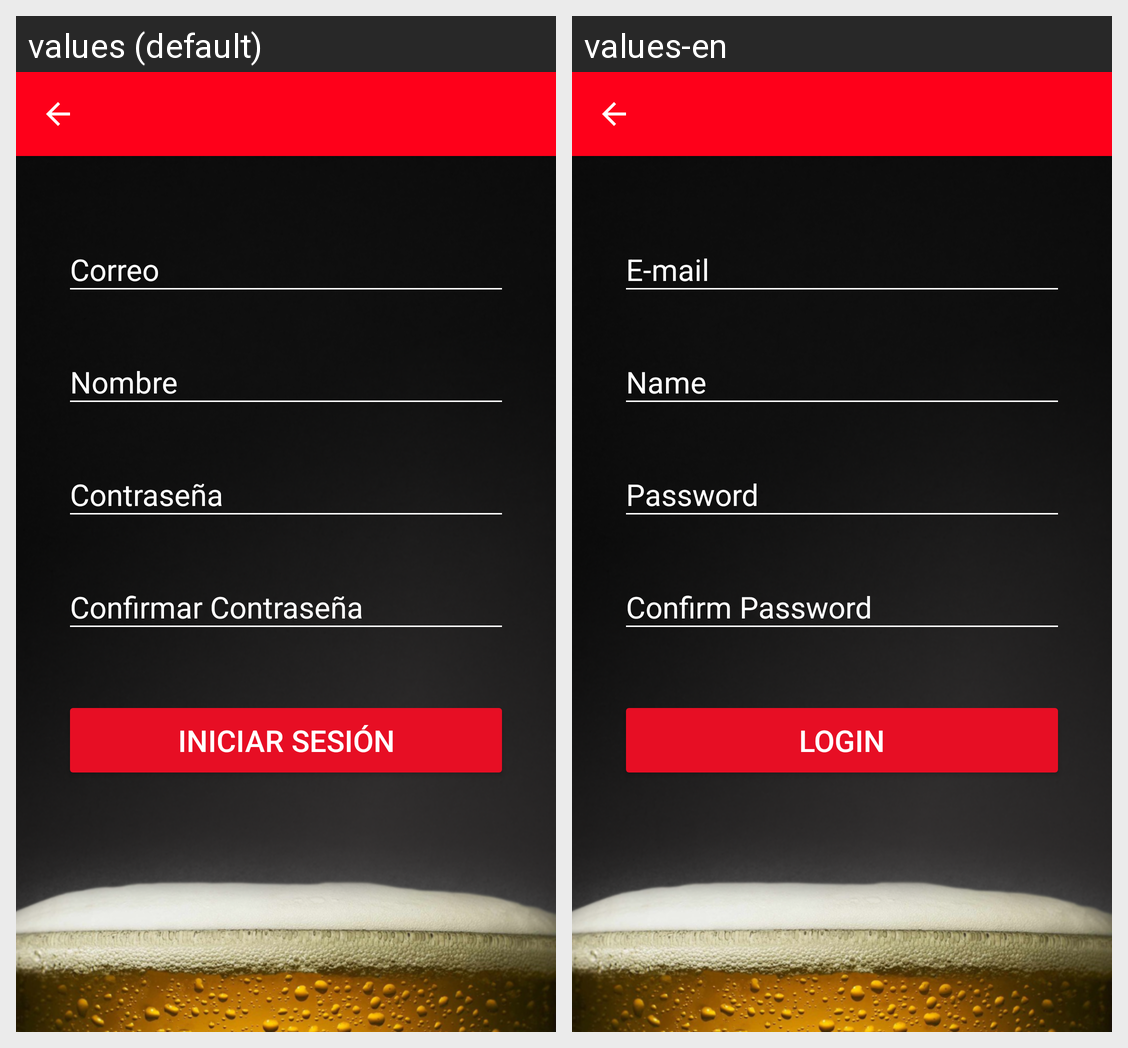

The Android screen above is rendered under two locales of the same app. Produce the string resources it draws, with the default and per-locale values.
Android screen res/layout/activity_create_account.xml rendered under 2 locales, left to right: values (default), values-en. Device: Nexus 5 (rendered at 1080×1920; each locale shown at half size, 540×960, under a caption strip naming it); theme AppTheme.
Strings drawn on this screen, with the default value and each locale's value (text and hints the layout hard-codes, and strings that could not be matched under every locale, appear in the picture but are not listed):

crear_correo
  values: Correo
  values-en: E-mail

crear_nombre
  values: Nombre
  values-en: Name

crear_contrasenia
  values: Contraseña
  values-en: Password

crear_confircontrasenia
  values: Confirmar Contraseña
  values-en: Confirm Password

login_iniciar
  values: Iniciar Sesión
  values-en: Login
